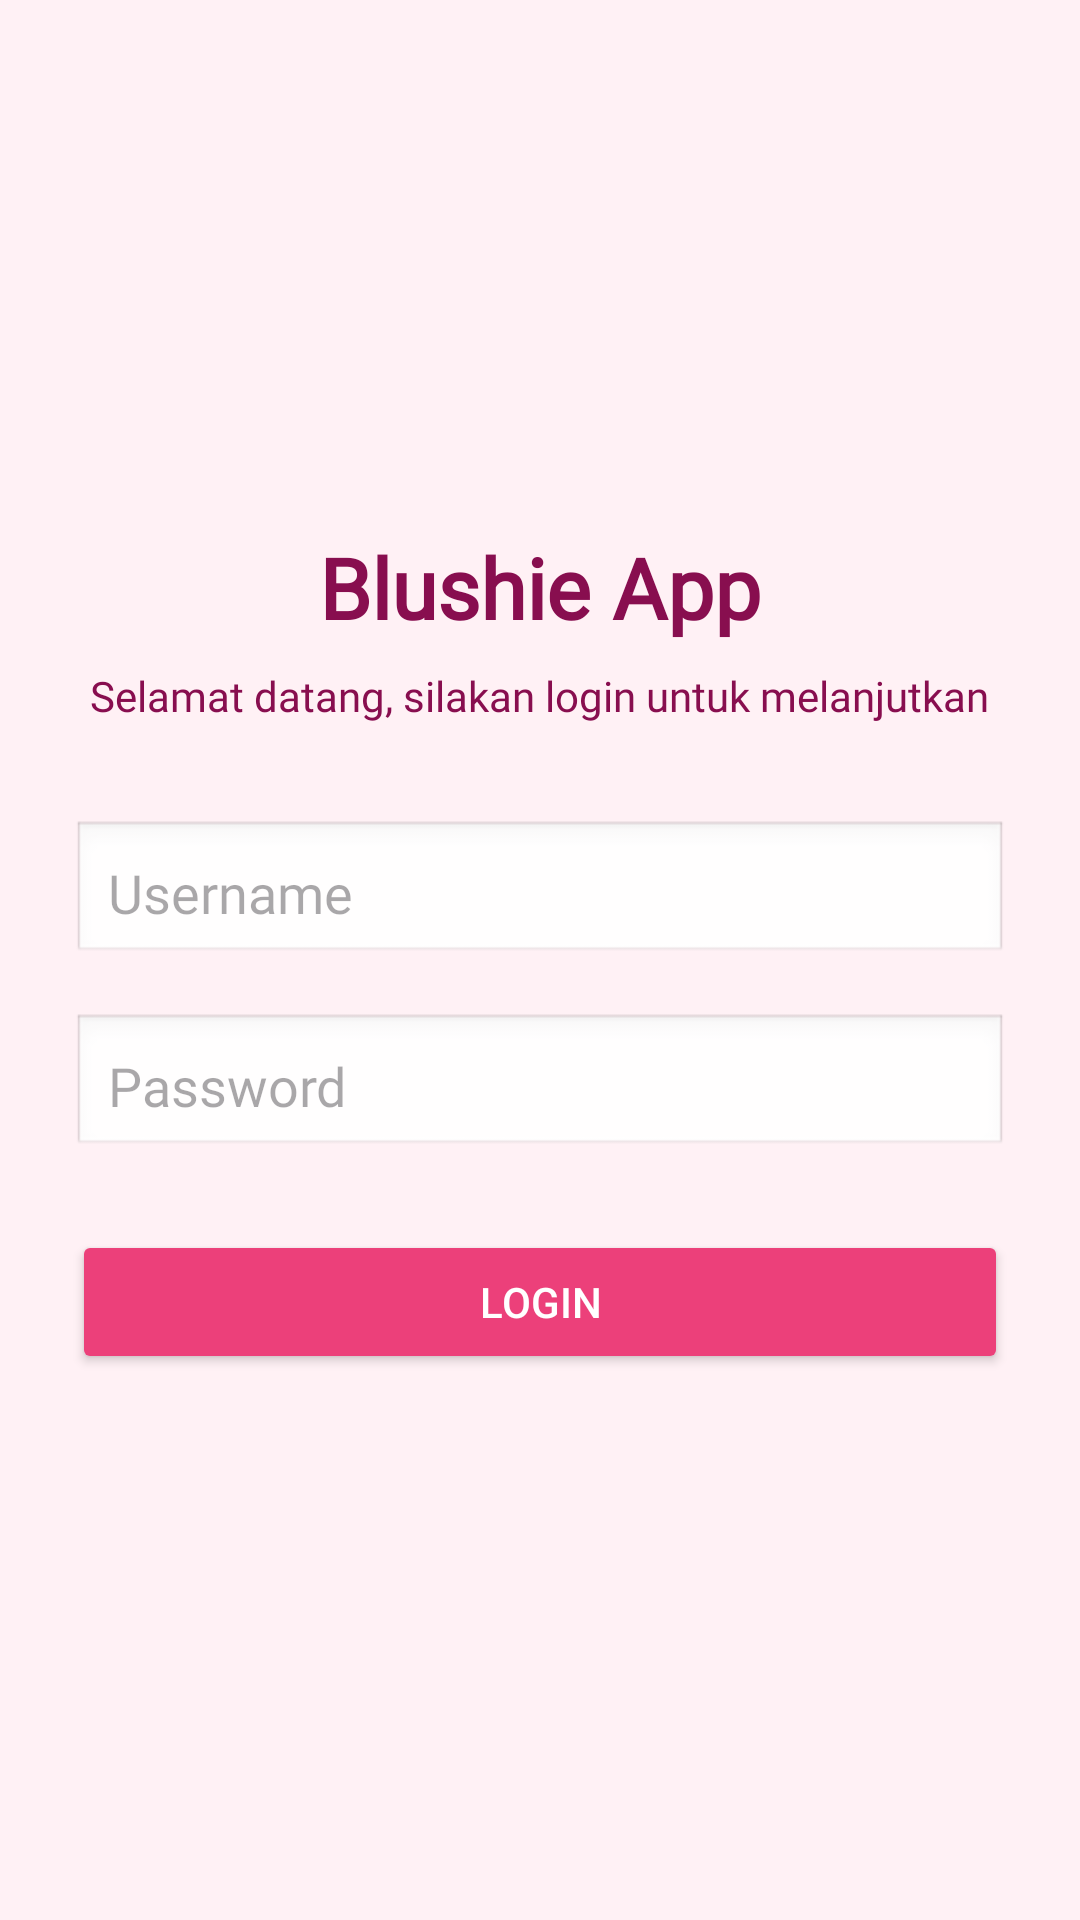

Layout XML and referenced resources for this Android screen:
<!-- AndroidManifest.xml: application theme Theme.Aliyablush -->
<!-- res/layout/activity_login.xml -->
<?xml version="1.0" encoding="utf-8"?>
<ScrollView xmlns:android="http://schemas.android.com/apk/res/android"
    android:background="@color/background"
    android:layout_width="match_parent"
    android:layout_height="match_parent">

    <LinearLayout
        android:orientation="vertical"
        android:padding="24dp"
        android:layout_width="match_parent"
        android:layout_height="wrap_content">

        
        <ImageView
            android:layout_width="wrap_content"
            android:layout_height="137dp"
            android:src="@drawable/login" />

        
        <TextView
            android:layout_width="wrap_content"
            android:layout_height="wrap_content"
            android:text="Blushie App"
            android:textSize="28sp"
            android:textStyle="bold"
            android:fontFamily="@font/poppins_boldd"
            android:textColor="@color/text_primary"
            android:layout_marginTop="16dp"
            android:layout_gravity="center"/>

        
        <TextView
            android:layout_width="wrap_content"
            android:layout_height="wrap_content"
            android:text="Selamat datang, silakan login untuk melanjutkan"
            android:textSize="14sp"
            android:fontFamily="@font/poppins_regularr"
            android:textColor="@color/text_primary"
            android:layout_marginTop="8dp"
            android:layout_gravity="center"/>

        
        <EditText
            android:id="@+id/etUsername"
            android:layout_width="match_parent"
            android:layout_height="wrap_content"
            android:hint="Username"
            android:layout_marginTop="32dp"
            android:padding="12dp"
            android:background="@android:drawable/edit_text"
            android:fontFamily="@font/poppins_regularr"/>

        
        <EditText
            android:id="@+id/etPassword"
            android:layout_width="match_parent"
            android:layout_height="wrap_content"
            android:hint="Password"
            android:inputType="textPassword"
            android:layout_marginTop="16dp"
            android:padding="12dp"
            android:background="@android:drawable/edit_text"
            android:fontFamily="@font/poppins_regularr"/>

        
        <Button
            android:id="@+id/btnLogin"
            android:layout_width="match_parent"
            android:layout_height="wrap_content"
            android:text="Login"
            android:textColor="@color/white"
            android:backgroundTint="@color/primary"
            android:layout_marginTop="24dp"
            android:padding="12dp"/>
    </LinearLayout>

</ScrollView>
<!-- resources referenced by this layout -->
<resources>
  <color name="background">#FFF1F5</color>
  <color name="primary">#EC407A</color>
  <color name="text_primary">#880E4F</color>
  <color name="white">#FFFFFFFF</color>
  <style name="Theme.Aliyablush" parent="Base.Theme.Aliyablush" />
  <style name="Base.Theme.Aliyablush" parent="Theme.Material3.DayNight.NoActionBar">
          
          
      </style>
</resources>
